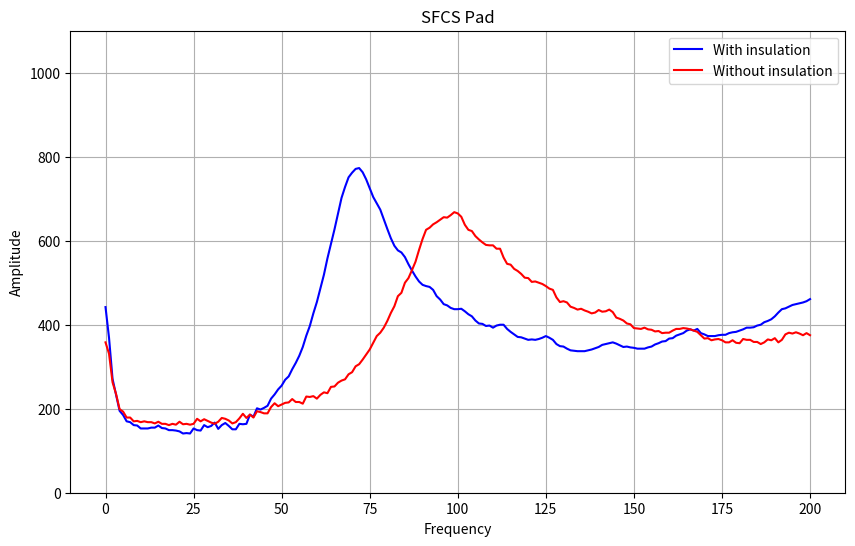

Here is the Python script that generated this plot:
import matplotlib.pyplot as plt

'''
#NOTE
This code is for visualising SFCS wave of different action for the report.
'''

# Classified actions
action = ["None", "Fingers", "Fist", "Palm", "Side"] #<---- !!! Make sure to change based on use case

# Define the arrays
'''
a = [336, 312, 245, 226, 198, 196, 185, 187, 180, 184, 178, 180, 173, 174, 170, 170, 167, 167, 163, 166, 161, 159, 153, 155, 157, 153, 166, 158, 168, 167, 166, 177, 171, 190, 200, 216, 237, 269, 305, 356, 421, 498, 608, 730, 877, 950, 986, 997, 932, 863, 774, 708, 651, 601, 571, 535, 507, 497, 471, 453, 445, 433, 417, 410, 407, 401, 387, 382, 381, 379, 366, 361, 357, 360, 354, 346, 337, 336, 337, 338, 329, 323, 314, 312, 312, 312, 302, 298, 288, 284, 284, 285, 294, 296, 300, 301, 306, 308, 318, 326, 335, 340, 344, 341, 340, 336, 340, 340, 343, 344, 351, 358, 366, 368, 368, 365, 369, 366, 371, 372, 380, 384, 394, 404, 418, 428, 442, 452, 462, 460, 464, 470, 481, 500, 506, 506, 505, 502, 502, 501, 499, 494, 483, 475, 463, 457, 449, 439, 418, 402, 385, 377, 368, 362, 356, 353, 349, 346, 343, 340, 334, 336, 334, 335, 330, 328, 324, 323, 320, 318, 314, 311, 303, 295, 289, 284, 278, 275, 273, 274, 274, 280, 282, 283, 286, 287, 294, 296, 300, 306, 312, 317, 325, 330, 331, 333, 338, 342, 346, 347, 351]

b = [442, 369, 271, 233, 195, 185, 170, 168, 161, 160, 153, 153, 153, 155, 155, 160, 154, 153, 149, 149, 148, 146, 141, 142, 141, 153, 149, 148, 161, 156, 159, 167, 152, 161, 166, 159, 151, 151, 164, 163, 164, 186, 181, 201, 198, 202, 207, 224, 234, 246, 255, 269, 277, 294, 309, 326, 347, 374, 397, 427, 454, 486, 519, 558, 592, 627, 664, 702, 728, 751, 762, 771, 773, 763, 746, 725, 704, 689, 674, 651, 628, 606, 588, 577, 572, 561, 544, 529, 515, 503, 495, 492, 490, 483, 468, 460, 449, 446, 440, 437, 437, 438, 432, 425, 420, 410, 403, 402, 397, 398, 393, 398, 400, 400, 390, 383, 377, 371, 370, 367, 364, 365, 364, 366, 369, 373, 369, 364, 354, 349, 348, 343, 339, 338, 337, 337, 337, 339, 341, 344, 347, 352, 354, 356, 358, 355, 351, 347, 348, 346, 345, 343, 343, 343, 346, 348, 353, 356, 360, 361, 367, 368, 374, 377, 380, 386, 389, 386, 390, 380, 377, 373, 373, 373, 375, 376, 376, 380, 382, 383, 386, 389, 393, 393, 394, 398, 400, 406, 409, 413, 420, 429, 437, 439, 443, 447, 449, 451, 453, 456, 461]

c = [389, 342, 259, 226, 188, 180, 165, 165, 158, 158, 152, 153, 149, 150, 150, 156, 148, 149, 145, 148, 146, 153, 146, 143, 143, 142, 158, 153, 163, 154, 155, 153, 147, 164, 159, 158, 151, 149, 166, 173, 174, 188, 176, 195, 186, 184, 184, 201, 211, 214, 218, 226, 232, 243, 243, 251, 261, 275, 286, 300, 314, 333, 351, 367, 384, 407, 431, 457, 483, 508, 533, 568, 598, 626, 651, 673, 701, 728, 743, 747, 748, 741, 733, 724, 718, 694, 674, 658, 638, 623, 610, 601, 595, 578, 560, 547, 533, 522, 516, 513, 510, 508, 500, 486, 478, 471, 462, 456, 452, 450, 447, 452, 450, 448, 435, 430, 422, 415, 409, 403, 400, 401, 400, 403, 405, 406, 407, 401, 392, 386, 382, 379, 377, 373, 373, 374, 370, 371, 367, 366, 369, 371, 373, 374, 371, 371, 360, 353, 349, 349, 345, 341, 339, 343, 343, 343, 343, 343, 348, 351, 356, 358, 363, 365, 367, 369, 368, 367, 367, 359, 353, 354, 354, 354, 357, 354, 355, 354, 359, 359, 360, 358, 361, 363, 364, 368, 374, 376, 374, 376, 380, 385, 391, 391, 395, 400, 401, 404, 408, 412, 416]

d = [446, 380, 277, 233, 191, 180, 165, 163, 156, 158, 151, 155, 149, 149, 146, 147, 145, 145, 144, 147, 142, 142, 138, 141, 143, 141, 154, 149, 153, 154, 149, 163, 152, 161, 157, 156, 157, 153, 167, 184, 169, 180, 168, 186, 177, 174, 178, 181, 193, 198, 201, 207, 210, 215, 215, 214, 213, 222, 231, 233, 240, 252, 260, 270, 279, 289, 300, 314, 328, 343, 356, 379, 389, 409, 429, 451, 474, 499, 519, 540, 563, 584, 606, 627, 639, 650, 661, 668, 674, 679, 682, 688, 681, 667, 651, 642, 631, 622, 615, 610, 607, 600, 581, 566, 556, 546, 536, 530, 524, 522, 517, 522, 514, 507, 493, 484, 475, 469, 465, 457, 456, 454, 454, 453, 453, 452, 447, 442, 430, 424, 417, 413, 407, 405, 402, 404, 398, 400, 392, 397, 405, 407, 406, 404, 403, 395, 387, 383, 379, 377, 372, 369, 366, 365, 361, 363, 363, 362, 362, 363, 364, 371, 375, 376, 375, 379, 379, 376, 373, 368, 365, 358, 357, 356, 357, 356, 355, 352, 348, 348, 350, 349, 345, 351, 354, 351, 353, 357, 361, 363, 363, 370, 372, 375, 378, 377, 382, 381, 383, 381, 378]

e = [362, 327, 250, 222, 188, 180, 163, 164, 152, 155, 149, 150, 144, 144, 141, 147, 142, 143, 141, 145, 142, 141, 137, 138, 138, 138, 151, 146, 148, 151, 148, 156, 148, 160, 153, 151, 149, 146, 155, 150, 151, 172, 162, 181, 172, 168, 166, 186, 191, 193, 184, 180, 192, 202, 197, 196, 193, 198, 207, 208, 207, 218, 221, 219, 229, 234, 239, 244, 248, 260, 265, 273, 282, 295, 304, 314, 324, 334, 346, 359, 373, 387, 403, 420, 429, 445, 458, 475, 492, 508, 528, 541, 545, 557, 566, 580, 585, 600, 608, 614, 623, 614, 609, 605, 598, 593, 593, 590, 586, 586, 585, 584, 575, 558, 549, 540, 534, 523, 516, 512, 507, 505, 501, 503, 504, 502, 496, 482, 472, 465, 459, 455, 449, 449, 447, 450, 446, 440, 439, 440, 438, 443, 441, 439, 440, 435, 421, 424, 414, 410, 402, 399, 395, 392, 392, 395, 397, 395, 392, 396, 393, 403, 404, 402, 404, 403, 404, 400, 389, 380, 374, 371, 367, 366, 365, 360, 358, 357, 356, 370, 362, 359, 357, 356, 356, 357, 360, 359, 360, 359, 363, 365, 367, 369, 376, 375, 375, 377, 377, 379, 370]
'''

#f = []

yes = [442, 369, 271, 233, 195, 185, 170, 168, 161, 160, 153, 153, 153, 155, 155, 160, 154, 153, 149, 149, 148, 146, 141, 142, 141, 153, 149, 148, 161, 156, 159, 167, 152, 161, 166, 159, 151, 151, 164, 163, 164, 186, 181, 201, 198, 202, 207, 224, 234, 246, 255, 269, 277, 294, 309, 326, 347, 374, 397, 427, 454, 486, 519, 558, 592, 627, 664, 702, 728, 751, 762, 771, 773, 763, 746, 725, 704, 689, 674, 651, 628, 606, 588, 577, 572, 561, 544, 529, 515, 503, 495, 492, 490, 483, 468, 460, 449, 446, 440, 437, 437, 438, 432, 425, 420, 410, 403, 402, 397, 398, 393, 398, 400, 400, 390, 383, 377, 371, 370, 367, 364, 365, 364, 366, 369, 373, 369, 364, 354, 349, 348, 343, 339, 338, 337, 337, 337, 339, 341, 344, 347, 352, 354, 356, 358, 355, 351, 347, 348, 346, 345, 343, 343, 343, 346, 348, 353, 356, 360, 361, 367, 368, 374, 377, 380, 386, 389, 386, 390, 380, 377, 373, 373, 373, 375, 376, 376, 380, 382, 383, 386, 389, 393, 393, 394, 398, 400, 406, 409, 413, 420, 429, 437, 439, 443, 447, 449, 451, 453, 456, 461]
no  = [358, 331, 263, 235, 199, 193, 179, 179, 170, 171, 168, 170, 168, 168, 165, 169, 164, 164, 161, 164, 162, 169, 163, 164, 162, 164, 176, 170, 175, 171, 167, 164, 169, 178, 176, 172, 165, 168, 177, 188, 178, 186, 179, 194, 192, 189, 189, 204, 213, 206, 210, 214, 215, 223, 216, 216, 212, 229, 228, 230, 224, 233, 239, 237, 252, 253, 262, 267, 270, 282, 287, 301, 306, 317, 329, 341, 357, 373, 381, 393, 409, 428, 444, 468, 476, 500, 511, 530, 550, 578, 604, 626, 631, 639, 644, 650, 656, 655, 661, 668, 665, 657, 638, 626, 623, 611, 603, 596, 590, 589, 589, 581, 581, 560, 545, 543, 533, 528, 521, 512, 511, 502, 503, 500, 497, 492, 486, 483, 465, 454, 456, 453, 443, 440, 436, 438, 434, 431, 427, 429, 435, 431, 432, 436, 430, 417, 414, 410, 403, 401, 392, 391, 390, 393, 389, 388, 384, 385, 380, 381, 381, 386, 390, 390, 392, 391, 389, 386, 383, 375, 367, 368, 363, 365, 366, 363, 358, 358, 363, 357, 356, 366, 364, 364, 359, 359, 354, 358, 365, 363, 368, 358, 364, 377, 381, 379, 382, 379, 375, 380, 375]


# Plotting
plt.figure(figsize=(10, 6))

'''
plt.plot(a, label=action[0], color='red')
plt.plot(b, label=action[1], color='blue')
plt.plot(c, label=action[2], color='green')
plt.plot(d, label=action[3], color='orange')
plt.plot(e, label=action[4], color='purple')
#plt.plot(f, label=action[5], color='brown')
'''
plt.plot(yes, label = "With insulation", color='blue')
plt.plot(no, label ="Without insulation", color='red')

plt.xlabel('Frequency')
plt.ylabel('Amplitude')
plt.title('SFCS Pad')
plt.ylim(0, 1100)  # Set y-axis limits
plt.legend()
plt.grid(True)

plt.show()